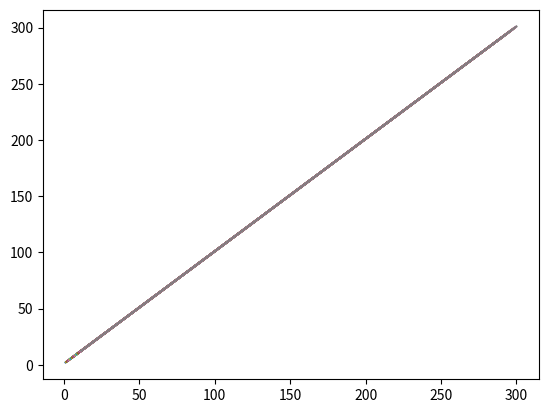
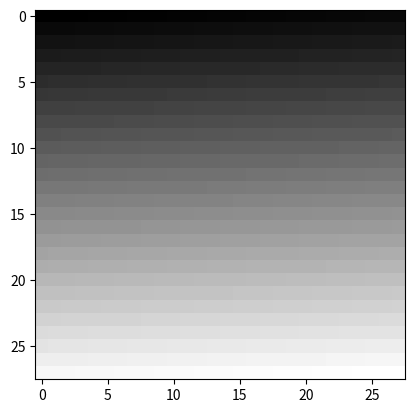
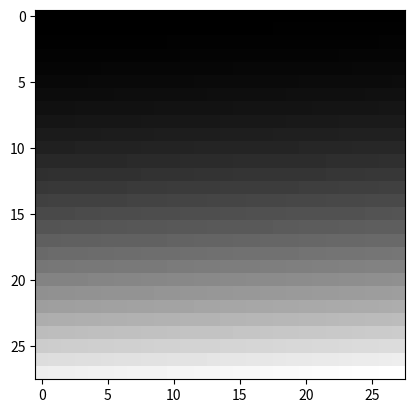

The script that saved these images, in order:
import matplotlib.pyplot as plt
import numpy as np
x = np.linspace(1,300,28*28)
x = np.reshape(x,(28,28))
y = x + 1
plt.plot(x, y)
plt.figure(2)
plt.imshow(x, cmap='gray')
plt.show()
plt.figure(3)
plt.imshow(x, cmap='gray')
# plt.show()
x *= y
plt.imshow(x, cmap='gray')
plt.show()
